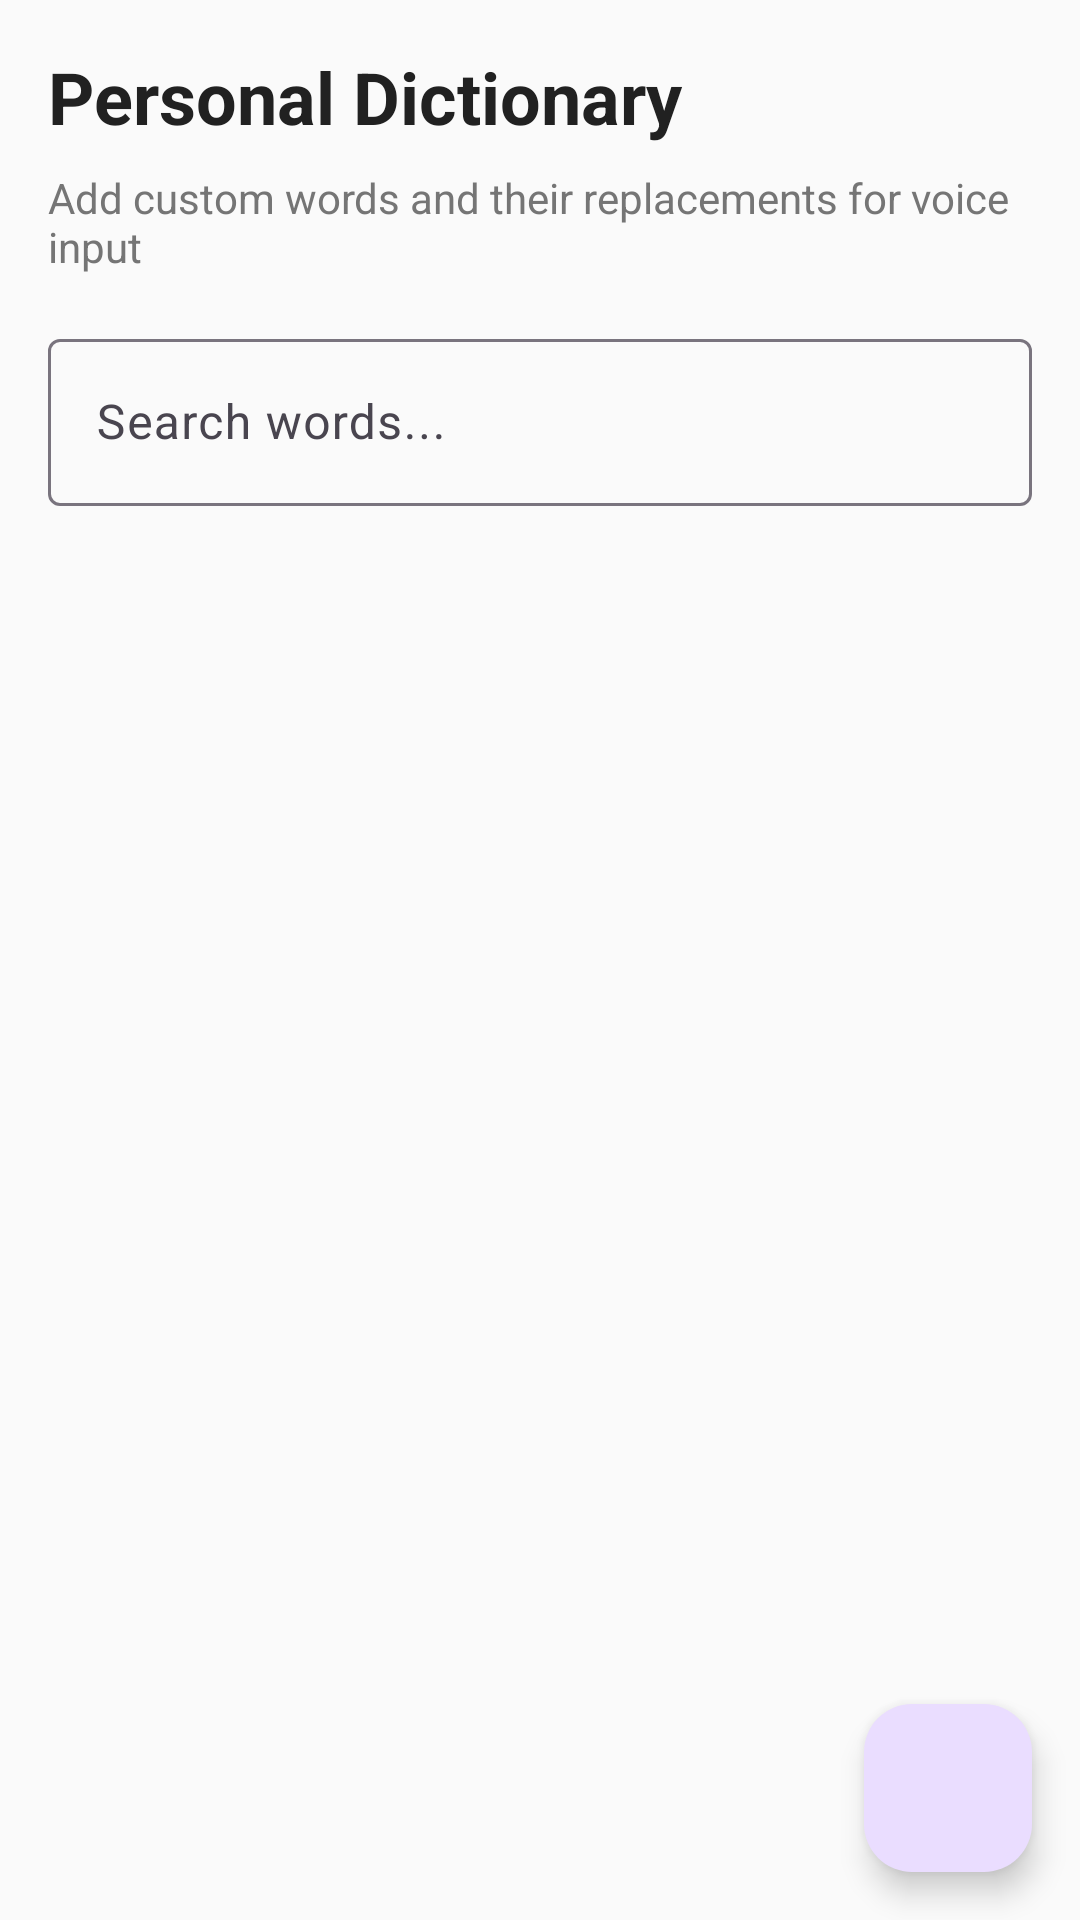

Here is an Android app screen rendered from its layout file. Give the layout XML and the strings, colors and styles it references.
<!-- AndroidManifest.xml: application theme Theme.VoxType -->
<!-- res/layout/fragment_dictionary.xml -->
<?xml version="1.0" encoding="utf-8"?>
<androidx.coordinatorlayout.widget.CoordinatorLayout xmlns:android="http://schemas.android.com/apk/res/android"
    xmlns:app="http://schemas.android.com/apk/res-auto"
    android:layout_width="match_parent"
    android:layout_height="match_parent"
    android:background="@color/md_theme_background">

    <LinearLayout
        android:layout_width="match_parent"
        android:layout_height="match_parent"
        android:orientation="vertical"
        android:padding="16dp">

        
        <TextView
            android:layout_width="match_parent"
            android:layout_height="wrap_content"
            android:text="Personal Dictionary"
            android:textSize="24sp"
            android:textStyle="bold"
            android:textColor="@color/md_theme_on_background"
            android:layout_marginBottom="8dp" />

        <TextView
            android:layout_width="match_parent"
            android:layout_height="wrap_content"
            android:text="Add custom words and their replacements for voice input"
            android:textSize="14sp"
            android:textColor="@color/md_theme_on_surface_variant"
            android:layout_marginBottom="16dp" />

        
        <com.google.android.material.textfield.TextInputLayout
            android:layout_width="match_parent"
            android:layout_height="wrap_content"
            android:layout_marginBottom="16dp"
            android:hint="Search words..."
            style="@style/Widget.Material3.TextInputLayout.OutlinedBox">

            <com.google.android.material.textfield.TextInputEditText
                android:id="@+id/search_input"
                android:layout_width="match_parent"
                android:layout_height="wrap_content"
                android:inputType="text"
                android:drawableStart="@drawable/ic_search"
                android:drawablePadding="12dp" />

        </com.google.android.material.textfield.TextInputLayout>

        
        <androidx.recyclerview.widget.RecyclerView
            android:id="@+id/dictionary_recycler"
            android:layout_width="match_parent"
            android:layout_height="0dp"
            android:layout_weight="1" />

        
        <LinearLayout
            android:id="@+id/empty_state"
            android:layout_width="match_parent"
            android:layout_height="0dp"
            android:layout_weight="1"
            android:orientation="vertical"
            android:gravity="center"
            android:visibility="gone">

            <TextView
                android:layout_width="wrap_content"
                android:layout_height="wrap_content"
                android:text="No words in dictionary"
                android:textSize="18sp"
                android:textColor="@color/md_theme_on_surface_variant"
                android:layout_marginBottom="8dp" />

            <TextView
                android:layout_width="wrap_content"
                android:layout_height="wrap_content"
                android:text="Tap the + button to add your first word"
                android:textSize="14sp"
                android:textColor="@color/md_theme_on_surface_variant" />

        </LinearLayout>

    </LinearLayout>

    
    <com.google.android.material.floatingactionbutton.FloatingActionButton
        android:id="@+id/add_word_fab"
        android:layout_width="wrap_content"
        android:layout_height="wrap_content"
        android:layout_gravity="bottom|end"
        android:layout_margin="16dp"
        android:src="@drawable/ic_add"
        android:contentDescription="Add word"
        style="@style/Widget.Material3.FloatingActionButton.Primary" />

</androidx.coordinatorlayout.widget.CoordinatorLayout>
<!-- resources referenced by this layout -->
<resources>
  <color name="md_theme_background">#FAFAFA</color>
  <color name="md_theme_on_background">#212121</color>
  <color name="md_theme_on_surface_variant">#757575</color>
  <style name="Theme.VoxType" parent="Theme.Material3.Light.NoActionBar">
          
          <item name="colorPrimary">@color/primary</item>
          <item name="colorPrimaryVariant">@color/primary_dark</item>
          <item name="colorOnPrimary">@color/white</item>
          
          <item name="colorSecondary">@color/accent</item>
          <item name="colorSecondaryVariant">@color/accent_color</item>
          <item name="colorOnSecondary">@color/white</item>
          
          <item name="android:statusBarColor">@color/primary_dark</item>
          
          <item name="android:textColorPrimary">@color/text_primary</item>
          <item name="android:textColorSecondary">@color/text_secondary</item>
          
          <item name="android:windowBackground">@color/white</item>
          <item name="colorSurface">@color/white</item>
          <item name="colorOnSurface">@color/text_primary</item>
      </style>
  <color name="primary">#1E88E5</color>
  <color name="primary_dark">#1565C0</color>
  <color name="white">#FFFFFF</color>
  <color name="accent">#00ACC1</color>
  <color name="accent_color">#00BCD4</color>
  <color name="text_primary">#212121</color>
  <color name="text_secondary">#757575</color>
</resources>
